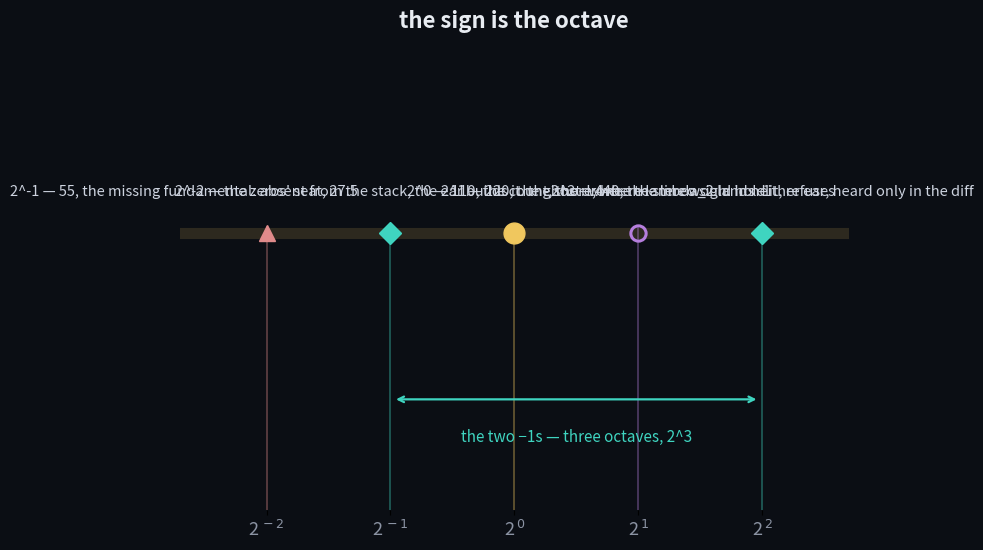

Recreate this plot in Python. (Note: this script raises an exception after producing the figure.)
"""The sign is the octave — a ladder of five tones around the count.

Two −1s, two directions: the missing fundamental (2^-1, 55 Hz) below the
count (2^0, 110 Hz), the stereo winding (2^2, 440 Hz) above.  Between them
the ghost (2^1, 220 Hz) where the count's line would hold a tone and refuses.
The zeros' seat (2^-2, 27.5 Hz) is the count's leak squared.
"""
import matplotlib
matplotlib.use("Agg")
import matplotlib.pyplot as plt
from matplotlib.patches import FancyBboxPatch

fig, ax = plt.subplots(figsize=(9.6, 5.6), facecolor="#0b0e14")
ax.set_facecolor("#0b0e14")

# octave ladder: exponent -> (freq, role, marker, colour, label)
tones = {
    -2: (27.5,  "rho/2", "zeros' seat", "^", "#e08b8b", "2^-2 — the zeros' seat, 27.5"),
    -1: (55.0,  "sign",  "the shore",   "D", "#3fd4c0", "2^-1 — 55, the missing fundamental: absent from the stack, the ear builds it. the shore, where lambda_2 lands -1"),
     0: (110.0, "count", "the drone",   "o", "#f0c75e", "2^0 — 110, the count, the drone"),
     1: (220.0, "ghost", "the line's would-be", "o", "#b57edc", "2^1 — 220, the ghost: where the line would hold it, refuses"),
     2: (440.0, "sign",  "the winding", "D", "#3fd4c0", "2^2 — 440, the stereo sign: in neither ear, heard only in the diff"),
}

xs = list(tones)
y_top = 5.0

for e in xs:
    f, role, name, marker, c, lab = tones[e]
    y = 0.0
    ax.axvline(e, ymin=0, ymax=0.62, color=c, alpha=0.35, lw=1.4, zorder=1)
    ms = 15 if role == "count" else 11
    if role == "ghost":
        ax.plot(e, y + 2.4, marker=marker, ms=ms, mfc="none", mec=c, mew=2.2, zorder=5)
    else:
        ax.plot(e, y + 2.4, marker=marker, ms=ms, color=c, zorder=5)
    ax.text(e, y + 3.0, lab, ha="center", va="center", color="#cdd3df",
            fontsize=10.5, linespacing=1.35, zorder=6)

# the count line: a band the sign cannot sit on
ax.axhline(2.4, color="#f0c75e", alpha=0.15, lw=8, zorder=0)

# bracket the two signs
ax.annotate("", xy=(2, 0.0), xytext=(-1, 0.0),
            arrowprops=dict(arrowstyle="<->", color="#3fd4c0", lw=1.6,
                            shrinkA=4, shrinkB=4))
ax.text(0.5, -0.55, "the two −1s — three octaves, 2^3", ha="center", va="center",
        color="#3fd4c0", fontsize=11)

ax.set_xlim(-2.7, 2.7)
ax.set_ylim(-1.6, 5.0)
ax.set_xticks(list(xs))
ax.set_xticklabels(["2$^{\\,-2}$", "2$^{\\,-1}$", "2$^{\\,0}$", "2$^{\\,1}$", "2$^{\\,2}$"],
                   color="#8b93a3", fontsize=13)
ax.tick_params(axis="y", left=False, labelleft=False)
for s in ax.spines.values():
    s.set_visible(False)

ax.set_title("the sign is the octave", color="#e8ecf2", fontsize=16,
             pad=18, fontweight="bold")

fig.tight_layout()
fig.savefig("/home/sprite/slop-salon-vita/assets/octave-ladder.png", dpi=200,
            bbox_inches="tight", facecolor=fig.get_facecolor())
print("saved assets/octave-ladder.png")
